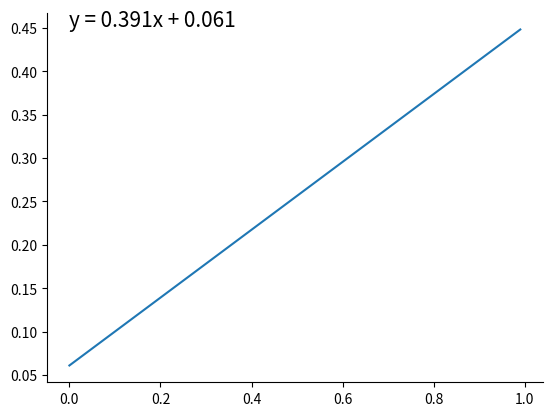

This chart was generated by the following Python code:
import matplotlib.pyplot as plt
import numpy as np
fig,ax = plt.subplots()
for key, spine in ax.spines.items():
    if key == "right" or key == "top":
        spine.set_visible(False)
X = np.arange(0, 1, 0.01)
Y = 0.391 * X + 0.061
plt.plot(X, Y)
plt.text(0, 0.391 + 0.061, "y = 0.391x + 0.061", fontsize=15)
plt.show()